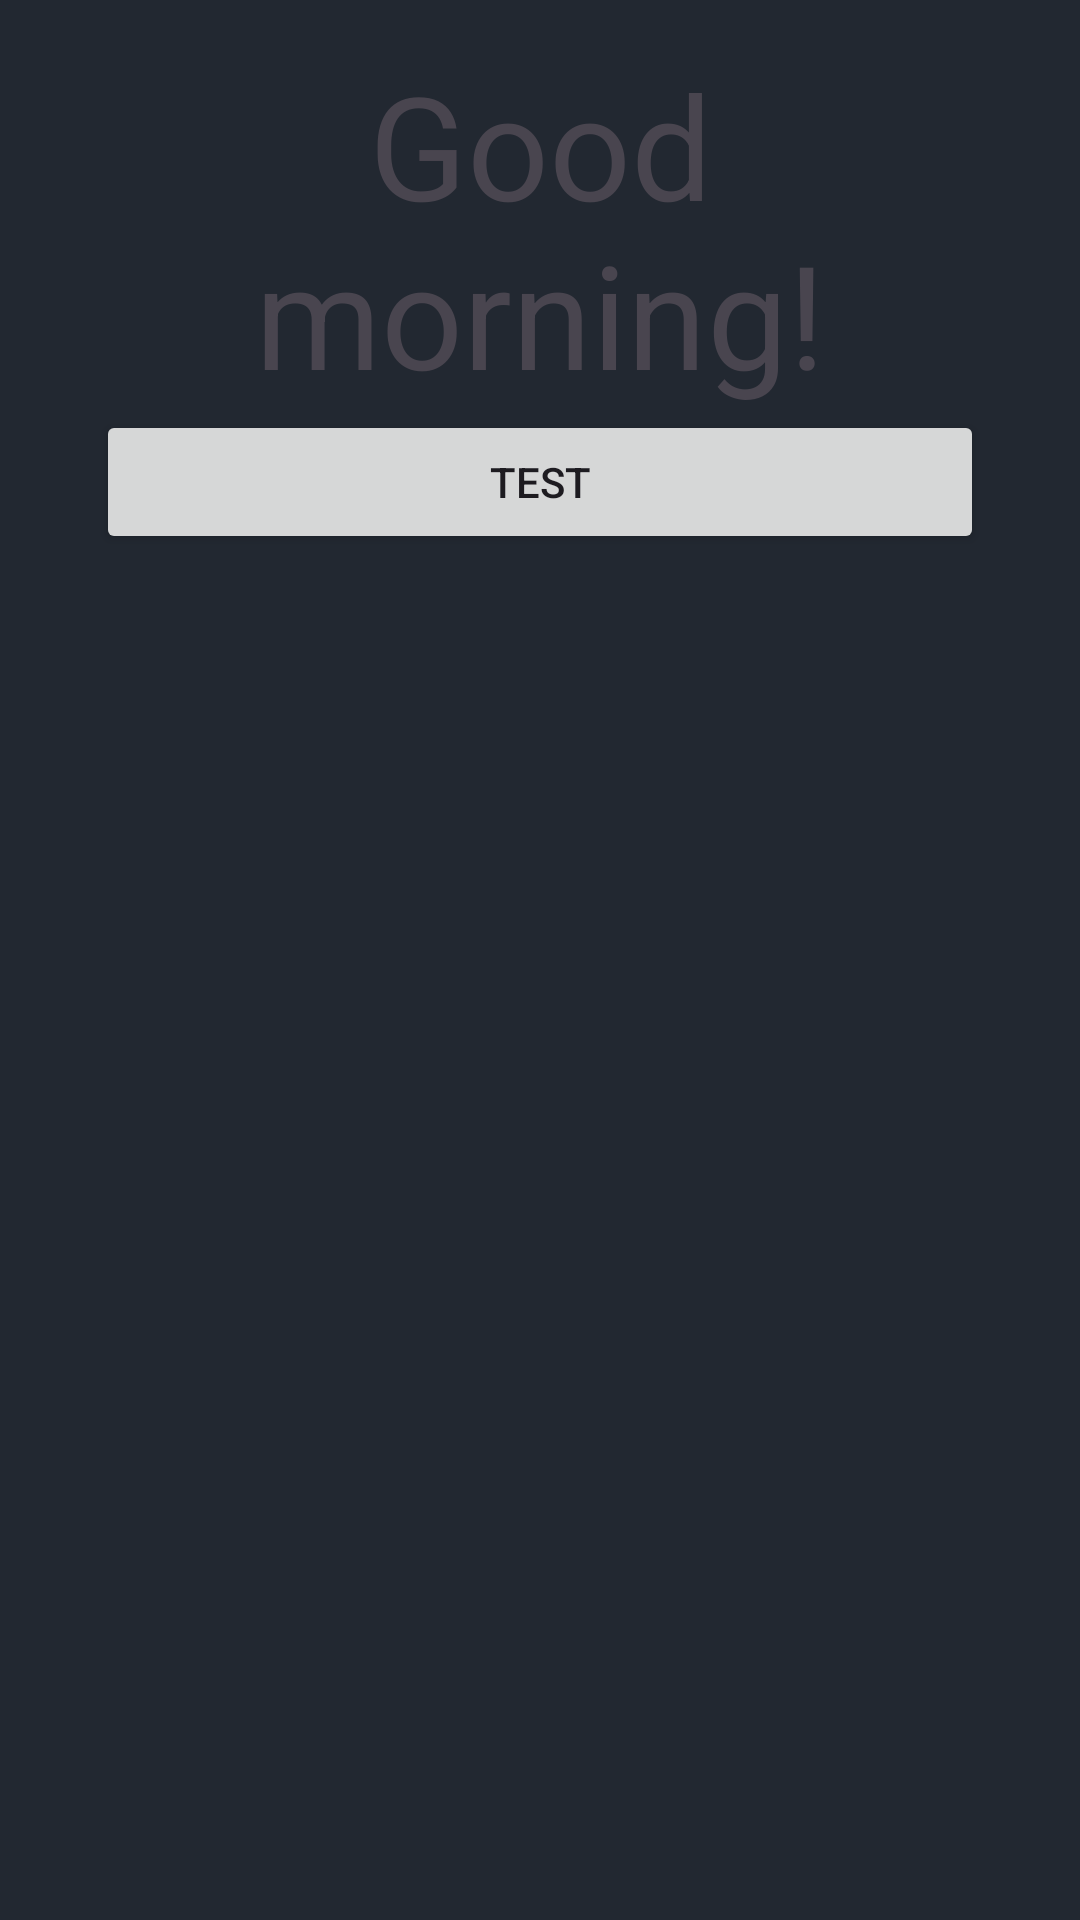

Produce the Android XML layout that renders to this screen, including the resource entries it uses.
<!-- AndroidManifest.xml: application theme Theme.AiAssistant -->
<!-- res/layout/content_main.xml -->
<?xml version="1.0" encoding="utf-8"?>
<androidx.constraintlayout.widget.ConstraintLayout xmlns:android="http://schemas.android.com/apk/res/android"
    xmlns:app="http://schemas.android.com/apk/res-auto"
    xmlns:tools="http://schemas.android.com/tools"
    android:layout_width="match_parent"
    android:layout_height="match_parent"
    android:background="@color/background"
    android:backgroundTint="@color/background"
    app:layout_behavior="@string/appbar_scrolling_view_behavior">

    <TextView
        android:id="@+id/greetingText"
        android:layout_height="wrap_content"
        android:layout_width="match_parent"
        android:layout_marginStart="32dp"
        android:layout_marginTop="16dp"
        android:layout_marginEnd="32dp"
        android:gravity="center_horizontal"
        android:text="Good morning!"
        android:textSize="48sp"
        app:layout_constraintEnd_toEndOf="parent"
        app:layout_constraintStart_toStartOf="parent"
        app:layout_constraintTop_toTopOf="parent" />

    <androidx.core.widget.NestedScrollView
        android:id="@+id/scrollview"
        android:layout_width="0dp"
        android:layout_height="wrap_content"
        android:layout_marginStart="32dp"
        android:layout_marginEnd="32dp"
        android:fillViewport="true"
        app:layout_constraintEnd_toEndOf="parent"
        app:layout_constraintStart_toStartOf="parent"
        app:layout_constraintTop_toBottomOf="@+id/greetingText">

        <LinearLayout
            android:layout_width="match_parent"
            android:layout_height="wrap_content"
            android:orientation="vertical">

            <Button
                android:id="@+id/testButton"
                android:layout_width="match_parent"
                android:layout_height="wrap_content"
                android:text="Test" />
        </LinearLayout>
    </androidx.core.widget.NestedScrollView>
</androidx.constraintlayout.widget.ConstraintLayout>
<!-- resources referenced by this layout -->
<resources>
  <color name="background">#222831</color>
  <style name="Theme.AiAssistant" parent="Base.Theme.AiAssistant" />
  <style name="Base.Theme.AiAssistant" parent="Theme.Material3.DayNight.NoActionBar">
          
          
      </style>
</resources>
